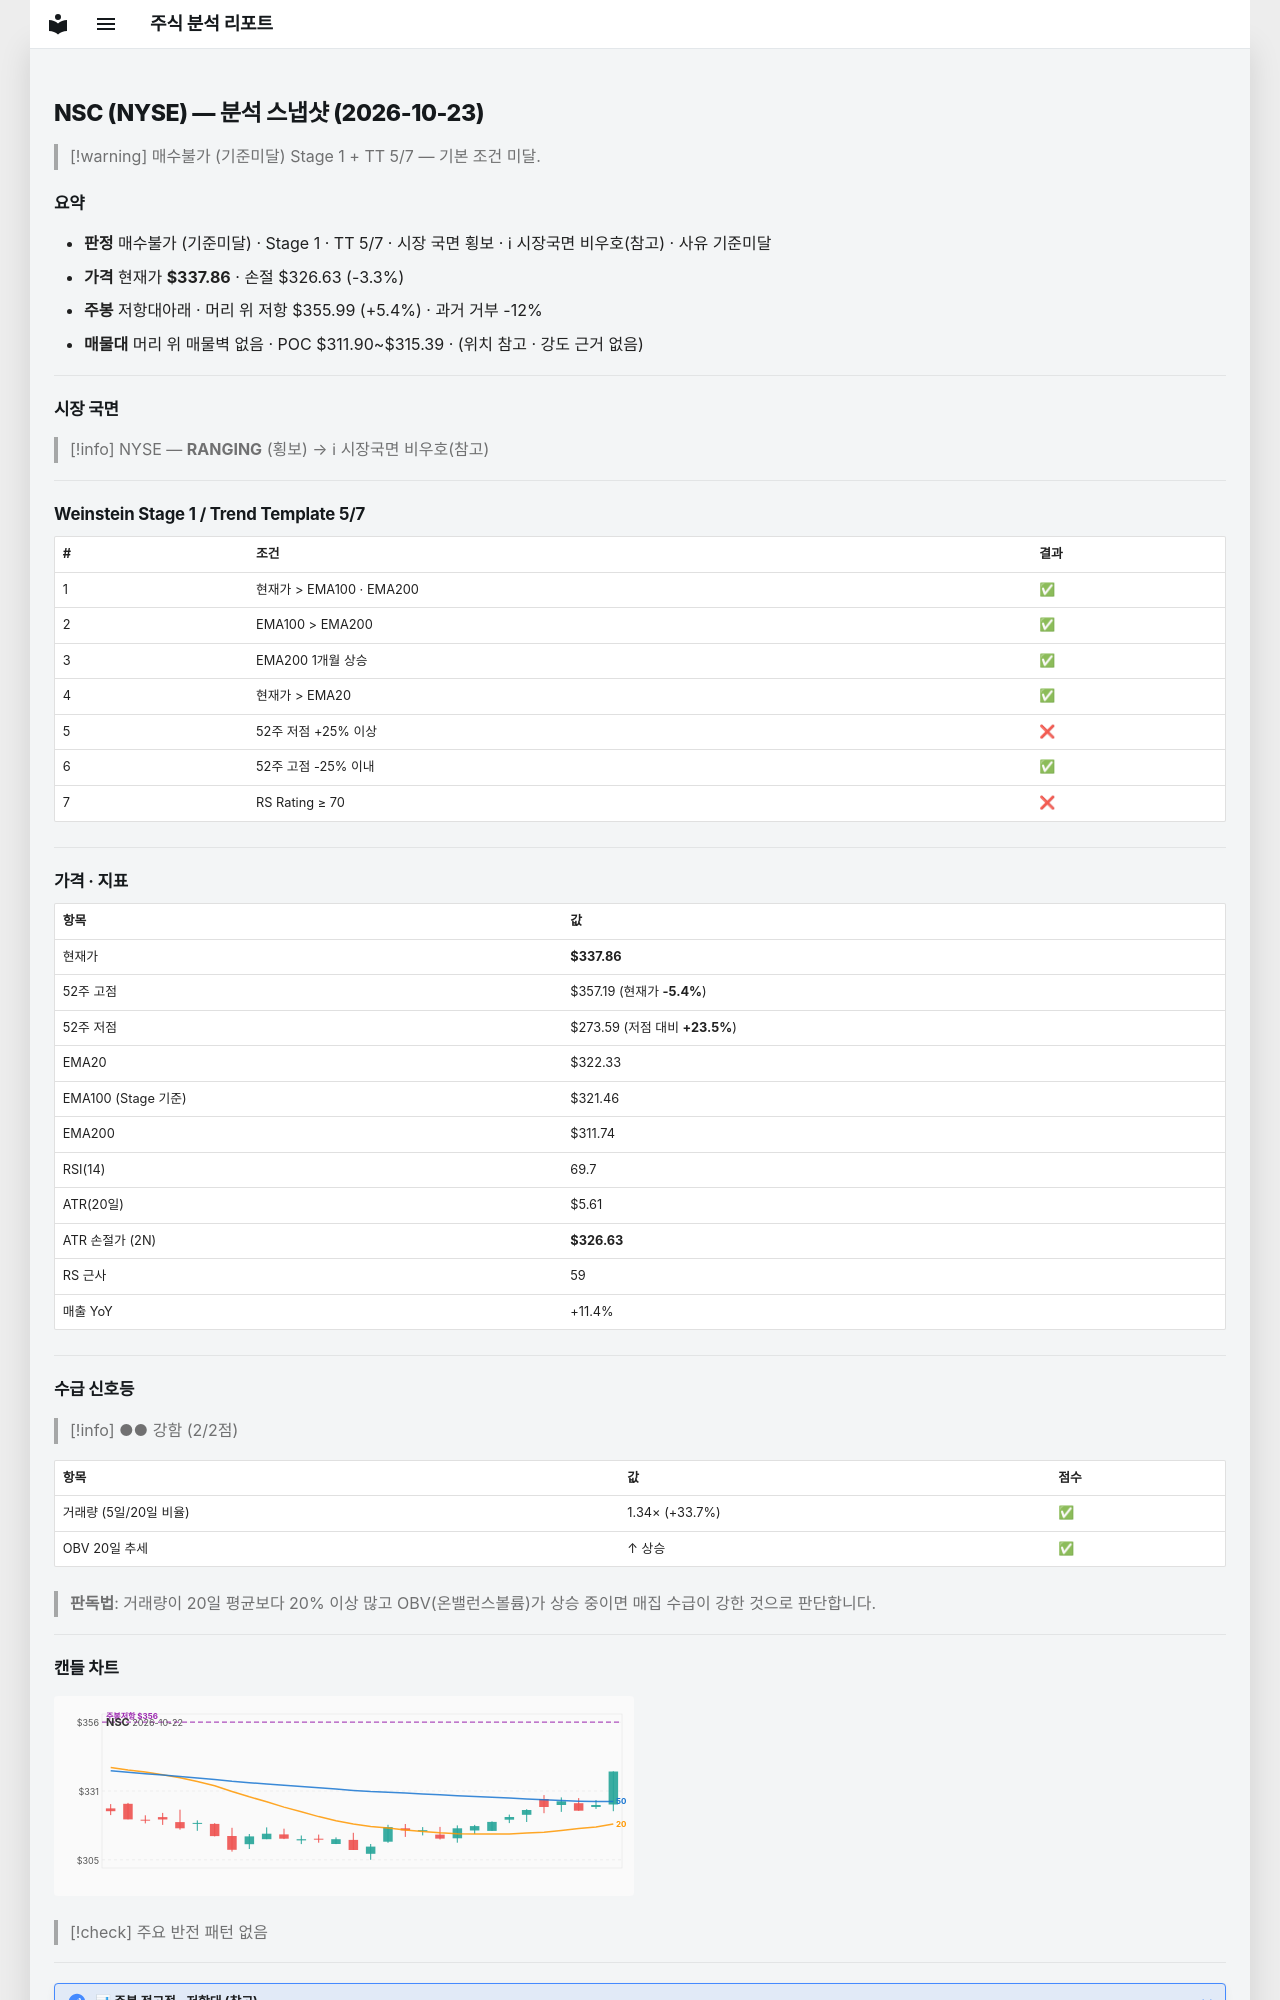

repository: soloandco/stock-reports · page: snapshots/NSC-2026-10-23/index.html · generator: mkdocs

---
type: analysis-snapshot
title: NSC 분석 스냅샷
ticker: NSC
market: NYSE
created: 2026-10-23
updated: 2026-10-23
bar-date: 2026-10-22
verdict: 매수불가
verdict-reason: 기준미달
real-rr: 1.61
sma50-gap-pct: 4.8
weekly-position: 저항대아래
weekly-overhead-price: 355.99
weekly-overhead-pct: 5.4
stage: 1
trend-template-score: 5
tt-max: 7
ma-set: ema-20-100-200
price: 337.86248779296875
stop-price: 326.6332325767846
market-regime: RANGING
supply-demand-score: 2/2
supply-demand-label: 강함
status: tracking
tags:
  - stock-agent
  - watchlist
  - NSC
  - analysis
related:
  - "[[analysis-template]]"
---

# NSC (NYSE) — 분석 스냅샷 (2026-10-23)

> [!warning] 매수불가 (기준미달)
> Stage 1 + TT 5/7 — 기본 조건 미달.

## 요약

- **판정** 매수불가 (기준미달) · Stage 1 · TT 5/7 · 시장 국면 횡보 · ℹ 시장국면 비우호(참고) · 사유 기준미달
- **가격** 현재가 **$337.86** · 손절 $326.63 (-3.3%)
- **주봉** 저항대아래 · 머리 위 저항 $355.99 (+5.4%) · 과거 거부 -12%
- **매물대** 머리 위 매물벽 없음 · POC $311.90~$315.39 · (위치 참고 · 강도 근거 없음)

---

## 시장 국면

> [!info] NYSE — **RANGING** (횡보) → ℹ 시장국면 비우호(참고)

---

## Weinstein Stage 1 / Trend Template 5/7

| # | 조건 | 결과 |
|---|------|------|
| 1 | 현재가 > EMA100 · EMA200 | ✅ |
| 2 | EMA100 > EMA200 | ✅ |
| 3 | EMA200 1개월 상승 | ✅ |
| 4 | 현재가 > EMA20 | ✅ |
| 5 | 52주 저점 +25% 이상 | ❌ |
| 6 | 52주 고점 -25% 이내 | ✅ |
| 7 | RS Rating ≥ 70 | ❌ |

---

## 가격 · 지표

| 항목 | 값 |
|------|---|
| 현재가 | **$337.86** |
| 52주 고점 | $357.19 (현재가 **-5.4%**) |
| 52주 저점 | $273.59 (저점 대비 **+23.5%**) |
| EMA20 | $322.33 |
| EMA100 (Stage 기준) | $321.46 |
| EMA200 | $311.74 |
| RSI(14) | 69.7 |
| ATR(20일) | $5.61 |
| ATR 손절가 (2N) | **$326.63** |
| RS 근사 | 59 |
| 매출 YoY | +11.4% |

---
## 수급 신호등

> [!info] ●● 강함 (2/2점)

| 항목 | 값 | 점수 |
|------|------|------|
| 거래량 (5일/20일 비율) | 1.34× (+33.7%) | ✅ |
| OBV 20일 추세 | ↑ 상승 | ✅ |

> **판독법**: 거래량이 20일 평균보다 20% 이상 많고 OBV(온밸런스볼륨)가 상승 중이면 매집 수급이 강한 것으로 판단합니다.

---
